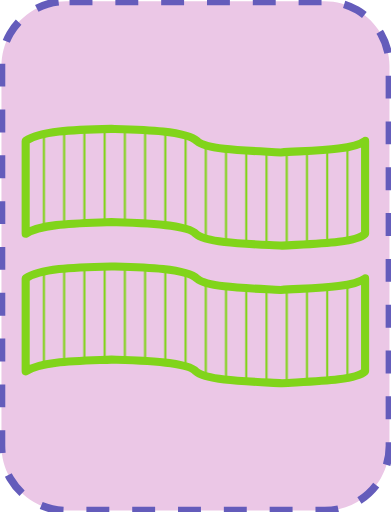
t = 0.00 s
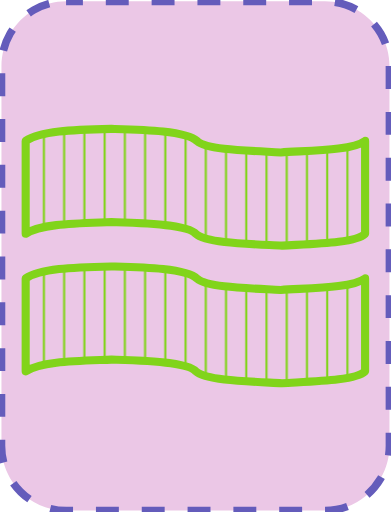
t = 0.05 s
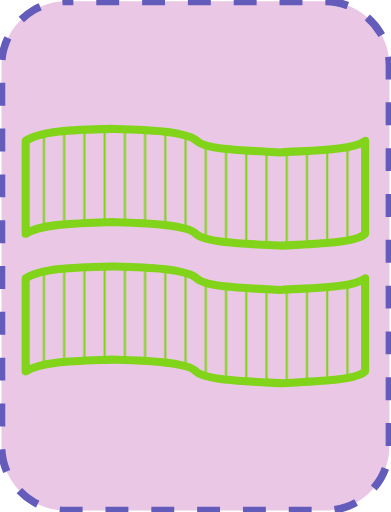
t = 0.10 s
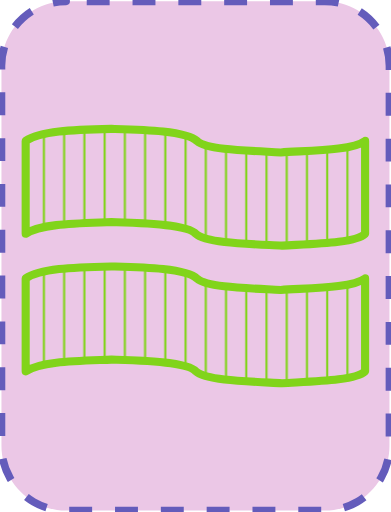
t = 0.15 s

The animated SVG that drew these frames (rendered in a browser with its animation timeline set to each time). Animation: 1 SMIL element (animate=1); one cycle of 0.20 s, repeats indefinitely.

<?xml version="1.0" encoding="UTF-8"?>
<!DOCTYPE svg PUBLIC "-//W3C//DTD SVG 1.1//EN" "http://www.w3.org/Graphics/SVG/1.1/DTD/svg11.dtd">
<svg version="1.2" width="51.18mm" height="67.05mm" viewBox="11131 34351 5118 6705" preserveAspectRatio="xMidYMid" fill-rule="evenodd" stroke-width="28.222" stroke-linejoin="round" xmlns="http://www.w3.org/2000/svg" xmlns:ooo="http://xml.openoffice.org/svg/export" xmlns:xlink="http://www.w3.org/1999/xlink" xmlns:presentation="http://sun.com/xmlns/staroffice/presentation" xmlns:smil="http://www.w3.org/2001/SMIL20/" xmlns:anim="urn:oasis:names:tc:opendocument:xmlns:animation:1.0" xmlns:svg="urn:oasis:names:tc:opendocument:xmlns:svg-compatible:1.0" xml:space="preserve">
 <defs class="EmbeddedBulletChars">
  <g id="bullet-char-template-57356" transform="scale(0.00048828125,-0.00048828125)">
   <path d="M 580,1141 L 1163,571 580,0 -4,571 580,1141 Z"/>
  </g>
  <g id="bullet-char-template-57354" transform="scale(0.00048828125,-0.00048828125)">
   <path d="M 8,1128 L 1137,1128 1137,0 8,0 8,1128 Z"/>
  </g>
  <g id="bullet-char-template-10146" transform="scale(0.00048828125,-0.00048828125)">
   <path d="M 174,0 L 602,739 174,1481 1456,739 174,0 Z M 1358,739 L 309,1346 659,739 1358,739 Z"/>
  </g>
  <g id="bullet-char-template-10132" transform="scale(0.00048828125,-0.00048828125)">
   <path d="M 2015,739 L 1276,0 717,0 1260,543 174,543 174,936 1260,936 717,1481 1274,1481 2015,739 Z"/>
  </g>
  <g id="bullet-char-template-10007" transform="scale(0.00048828125,-0.00048828125)">
   <path d="M 0,-2 C -7,14 -16,27 -25,37 L 356,567 C 262,823 215,952 215,954 215,979 228,992 255,992 264,992 276,990 289,987 310,991 331,999 354,1012 L 381,999 492,748 772,1049 836,1024 860,1049 C 881,1039 901,1025 922,1006 886,937 835,863 770,784 769,783 710,716 594,584 L 774,223 C 774,196 753,168 711,139 L 727,119 C 717,90 699,76 672,76 641,76 570,178 457,381 L 164,-76 C 142,-110 111,-127 72,-127 30,-127 9,-110 8,-76 1,-67 -2,-52 -2,-32 -2,-23 -1,-13 0,-2 Z"/>
  </g>
  <g id="bullet-char-template-10004" transform="scale(0.00048828125,-0.00048828125)">
   <path d="M 285,-33 C 182,-33 111,30 74,156 52,228 41,333 41,471 41,549 55,616 82,672 116,743 169,778 240,778 293,778 328,747 346,684 L 369,508 C 377,444 397,411 428,410 L 1163,1116 C 1174,1127 1196,1133 1229,1133 1271,1133 1292,1118 1292,1087 L 1292,965 C 1292,929 1282,901 1262,881 L 442,47 C 390,-6 338,-33 285,-33 Z"/>
  </g>
  <g id="bullet-char-template-9679" transform="scale(0.00048828125,-0.00048828125)">
   <path d="M 813,0 C 632,0 489,54 383,161 276,268 223,411 223,592 223,773 276,916 383,1023 489,1130 632,1184 813,1184 992,1184 1136,1130 1245,1023 1353,916 1407,772 1407,592 1407,412 1353,268 1245,161 1136,54 992,0 813,0 Z"/>
  </g>
  <g id="bullet-char-template-8226" transform="scale(0.00048828125,-0.00048828125)">
   <path d="M 346,457 C 273,457 209,483 155,535 101,586 74,649 74,723 74,796 101,859 155,911 209,963 273,989 346,989 419,989 480,963 531,910 582,859 608,796 608,723 608,648 583,586 532,535 482,483 420,457 346,457 Z"/>
  </g>
  <g id="bullet-char-template-8211" transform="scale(0.00048828125,-0.00048828125)">
   <path d="M -4,459 L 1135,459 1135,606 -4,606 -4,459 Z"/>
  </g>
  <g id="bullet-char-template-61548" transform="scale(0.00048828125,-0.00048828125)">
   <path d="M 173,740 C 173,903 231,1043 346,1159 462,1274 601,1332 765,1332 928,1332 1067,1274 1183,1159 1299,1043 1357,903 1357,740 1357,577 1299,437 1183,322 1067,206 928,148 765,148 601,148 462,206 346,322 231,437 173,577 173,740 Z"/>
  </g>
 </defs>
 <g class="Page">
  <g class="com.sun.star.drawing.CustomShape">
   <g id="id3">
    <rect class="BoundingBox" stroke="none" fill="none" x="11131" y="34351" width="5118" height="6705"/>
    <path fill="rgb(235, 199, 230)" stroke="none" d="M 11995,34369 L 11996,34369 C 11847,34369 11701,34408 11572,34482 11444,34557 11337,34664 11262,34792 11188,34921 11149,35067 11149,35216 L 11149,40190 11149,40190 C 11149,40339 11188,40485 11262,40614 11337,40742 11444,40849 11572,40924 11701,40998 11847,41037 11996,41037 L 15383,41037 15383,41037 C 15532,41037 15678,40998 15807,40924 15935,40849 16042,40742 16117,40614 16191,40485 16230,40339 16230,40190 L 16230,35215 16230,35216 16230,35216 C 16230,35067 16191,34921 16117,34792 16042,34664 15935,34557 15807,34482 15678,34408 15532,34369 15383,34369 L 11995,34369 Z"/>
    <path fill="none" stroke="rgb(100, 92, 187)" stroke-width="100" stroke-linejoin="round" stroke-dasharray="300" stroke-dashoffset="500" d="M 11995,34369 L 11996,34369 C 11847,34369 11701,34408 11572,34482 11444,34557 11337,34664 11262,34792 11188,34921 11149,35067 11149,35216 L 11149,40190 11149,40190 C 11149,40339 11188,40485 11262,40614 11337,40742 11444,40849 11572,40924 11701,40998 11847,41037 11996,41037 L 15383,41037 15383,41037 C 15532,41037 15678,40998 15807,40924 15935,40849 16042,40742 16117,40614 16191,40485 16230,40339 16230,40190 L 16230,35215 16230,35216 16230,35216 C 16230,35067 16191,34921 16117,34792 16042,34664 15935,34557 15807,34482 15678,34408 15532,34369 15383,34369 L 11995,34369 Z">
    <animate attributeName="stroke-dashoffset" from="500" to="0" dur="0.2s" repeatCount="indefinite"/>
    </path>
   </g>
  </g>
  <g class="com.sun.star.drawing.CustomShape">
   <g id="id4">
    <rect class="BoundingBox" stroke="none" fill="none" x="11413" y="35986" width="4552" height="1636"/>
    <g>
     <defs>
      <pattern id="pattern1" x="11466" y="36039" width="4446" height="1530" patternUnits="userSpaceOnUse">
       <g transform="translate(-11466,-36039)">
        <line fill="rgb(129,212,26)" stroke="rgb(129,212,26)" x1="11705" y1="36106" x2="11705" y2="37327"/>
        <line fill="rgb(129,212,26)" stroke="rgb(129,212,26)" x1="11970" y1="36067" x2="11970" y2="37290"/>
        <line fill="rgb(129,212,26)" stroke="rgb(129,212,26)" x1="12235" y1="36050" x2="12235" y2="37273"/>
        <line fill="rgb(129,212,26)" stroke="rgb(129,212,26)" x1="12500" y1="36042" x2="12500" y2="37262"/>
        <line fill="rgb(129,212,26)" stroke="rgb(129,212,26)" x1="12765" y1="36044" x2="12765" y2="37265"/>
        <line fill="rgb(129,212,26)" stroke="rgb(129,212,26)" x1="13030" y1="36057" x2="13030" y2="37278"/>
        <line fill="rgb(129,212,26)" stroke="rgb(129,212,26)" x1="13295" y1="36078" x2="13295" y2="37299"/>
        <line fill="rgb(129,212,26)" stroke="rgb(129,212,26)" x1="13560" y1="36127" x2="13560" y2="37345"/>
        <line fill="rgb(129,212,26)" stroke="rgb(129,212,26)" x1="13825" y1="36254" x2="13825" y2="37476"/>
        <line fill="rgb(129,212,26)" stroke="rgb(129,212,26)" x1="14090" y1="36301" x2="14090" y2="37522"/>
        <line fill="rgb(129,212,26)" stroke="rgb(129,212,26)" x1="14355" y1="36322" x2="14355" y2="37543"/>
        <line fill="rgb(129,212,26)" stroke="rgb(129,212,26)" x1="14620" y1="36338" x2="14620" y2="37558"/>
        <line fill="rgb(129,212,26)" stroke="rgb(129,212,26)" x1="14885" y1="36342" x2="14885" y2="37565"/>
        <line fill="rgb(129,212,26)" stroke="rgb(129,212,26)" x1="15150" y1="36326" x2="15150" y2="37550"/>
        <line fill="rgb(129,212,26)" stroke="rgb(129,212,26)" x1="15415" y1="36310" x2="15415" y2="37532"/>
        <line fill="rgb(129,212,26)" stroke="rgb(129,212,26)" x1="15680" y1="36277" x2="15680" y2="37498"/>
       </g>
      </pattern>
     </defs>
     <path style="fill:url(#pattern1)" d="M 15911,36196 L 15894,36207 15875,36218 15832,36237 15781,36254 15724,36269 15594,36292 15447,36308 14806,36347 14473,36330 14145,36308 13999,36290 13874,36267 13821,36253 13776,36237 13739,36219 13724,36209 13712,36199 13696,36186 13678,36174 13636,36153 13585,36134 13527,36117 13394,36090 13242,36071 12911,36049 12588,36039 12220,36050 12054,36060 11903,36073 11767,36092 11648,36118 11595,36134 11547,36152 11504,36173 11466,36196 11466,37413 11506,37389 11553,37368 11605,37350 11662,37335 11790,37310 11934,37292 12253,37272 12590,37259 12871,37268 13211,37289 13374,37308 13517,37334 13577,37350 13628,37369 13649,37379 13668,37390 13683,37402 13695,37414 13708,37425 13724,37436 13763,37455 13810,37472 13865,37486 13995,37511 14146,37529 14483,37552 14823,37568 15155,37550 15480,37527 15624,37509 15748,37485 15801,37470 15846,37453 15883,37434 15898,37424 15911,37413 15911,36196 Z"/>
    </g>
    <path fill="none" stroke="rgb(129,212,26)" stroke-width="106" stroke-linejoin="round" d="M 15911,36196 C 15743,36321 15210,36320 14806,36347 14383,36324 13831,36314 13712,36199 13557,36060 12989,36050 12588,36039 12069,36051 11654,36066 11466,36196 L 11466,37413 C 11664,37278 12141,37277 12590,37259 12884,37268 13584,37278 13695,37414 13823,37536 14393,37546 14823,37568 15249,37543 15786,37534 15911,37413 L 15911,36196 Z"/>
   </g>
  </g>
  <g class="com.sun.star.drawing.CustomShape">
   <g id="id5">
    <rect class="BoundingBox" stroke="none" fill="none" x="11413" y="37787" width="4552" height="1636"/>
    <g>
     <defs>
      <pattern id="pattern2" x="11466" y="37840" width="4446" height="1530" patternUnits="userSpaceOnUse">
       <g transform="translate(-11466,-37840)">
        <line fill="rgb(129,212,26)" stroke="rgb(129,212,26)" x1="11705" y1="37907" x2="11705" y2="39128"/>
        <line fill="rgb(129,212,26)" stroke="rgb(129,212,26)" x1="11970" y1="37868" x2="11970" y2="39091"/>
        <line fill="rgb(129,212,26)" stroke="rgb(129,212,26)" x1="12235" y1="37851" x2="12235" y2="39074"/>
        <line fill="rgb(129,212,26)" stroke="rgb(129,212,26)" x1="12500" y1="37843" x2="12500" y2="39063"/>
        <line fill="rgb(129,212,26)" stroke="rgb(129,212,26)" x1="12765" y1="37845" x2="12765" y2="39066"/>
        <line fill="rgb(129,212,26)" stroke="rgb(129,212,26)" x1="13030" y1="37858" x2="13030" y2="39079"/>
        <line fill="rgb(129,212,26)" stroke="rgb(129,212,26)" x1="13295" y1="37879" x2="13295" y2="39100"/>
        <line fill="rgb(129,212,26)" stroke="rgb(129,212,26)" x1="13560" y1="37928" x2="13560" y2="39146"/>
        <line fill="rgb(129,212,26)" stroke="rgb(129,212,26)" x1="13825" y1="38055" x2="13825" y2="39277"/>
        <line fill="rgb(129,212,26)" stroke="rgb(129,212,26)" x1="14090" y1="38102" x2="14090" y2="39323"/>
        <line fill="rgb(129,212,26)" stroke="rgb(129,212,26)" x1="14355" y1="38123" x2="14355" y2="39344"/>
        <line fill="rgb(129,212,26)" stroke="rgb(129,212,26)" x1="14620" y1="38139" x2="14620" y2="39359"/>
        <line fill="rgb(129,212,26)" stroke="rgb(129,212,26)" x1="14885" y1="38143" x2="14885" y2="39366"/>
        <line fill="rgb(129,212,26)" stroke="rgb(129,212,26)" x1="15150" y1="38127" x2="15150" y2="39351"/>
        <line fill="rgb(129,212,26)" stroke="rgb(129,212,26)" x1="15415" y1="38111" x2="15415" y2="39333"/>
        <line fill="rgb(129,212,26)" stroke="rgb(129,212,26)" x1="15680" y1="38078" x2="15680" y2="39299"/>
       </g>
      </pattern>
     </defs>
     <path style="fill:url(#pattern2)" d="M 15911,37997 L 15894,38008 15875,38019 15832,38038 15781,38055 15724,38070 15594,38093 15447,38109 14806,38148 14473,38131 14145,38109 13999,38091 13874,38068 13821,38054 13776,38038 13739,38020 13724,38010 13712,38000 13696,37987 13678,37975 13636,37954 13585,37935 13527,37918 13394,37891 13242,37872 12911,37850 12588,37840 12220,37851 12054,37861 11903,37874 11767,37893 11648,37919 11595,37935 11547,37953 11504,37974 11466,37997 11466,39214 11506,39190 11553,39169 11605,39151 11662,39136 11790,39111 11934,39093 12253,39073 12590,39060 12871,39069 13211,39090 13374,39109 13517,39135 13577,39151 13628,39170 13649,39180 13668,39191 13683,39203 13695,39215 13708,39226 13724,39237 13763,39256 13810,39273 13865,39287 13995,39312 14146,39330 14483,39353 14823,39369 15155,39351 15480,39328 15624,39310 15748,39286 15801,39271 15846,39254 15883,39235 15898,39225 15911,39214 15911,37997 Z"/>
    </g>
    <path fill="none" stroke="rgb(129,212,26)" stroke-width="106" stroke-linejoin="round" d="M 15911,37997 C 15743,38122 15210,38121 14806,38148 14383,38125 13831,38115 13712,38000 13557,37861 12989,37851 12588,37840 12069,37852 11654,37867 11466,37997 L 11466,39214 C 11664,39079 12141,39078 12590,39060 12884,39069 13584,39079 13695,39215 13823,39337 14393,39347 14823,39369 15249,39344 15786,39335 15911,39214 L 15911,37997 Z"/>
   </g>
  </g>
 </g>
</svg>